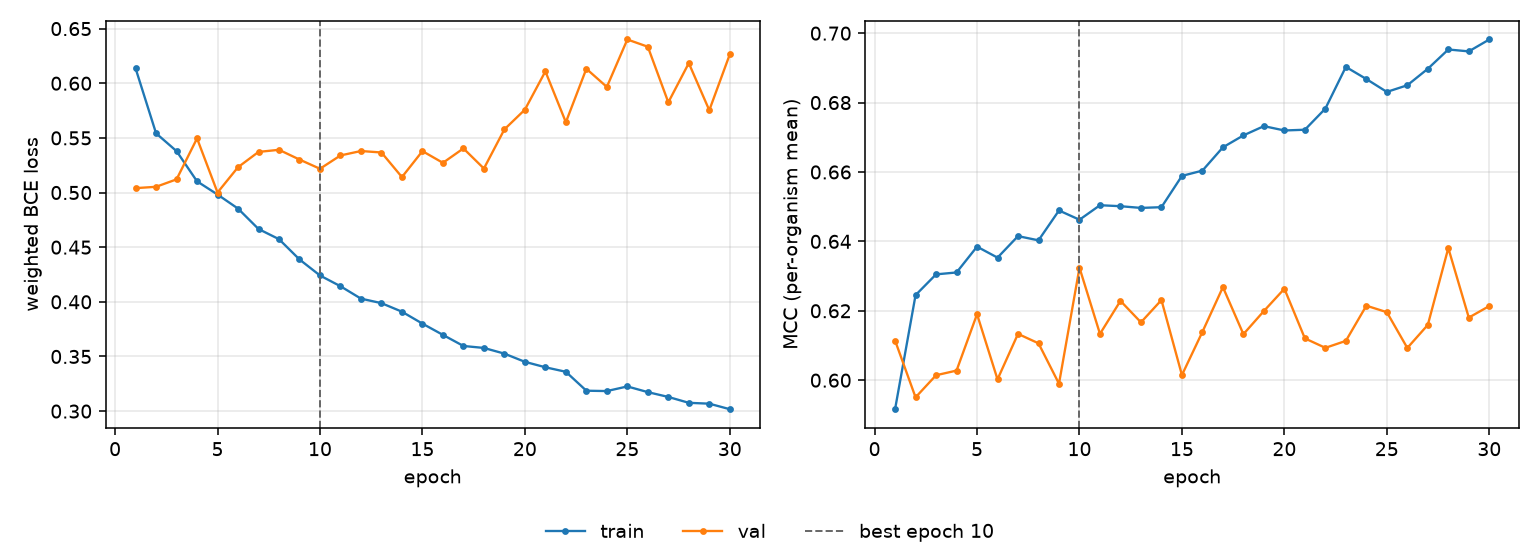

The table this chart was drawn from, first rows:
epoch, tr_loss, vl_loss, tr_mcc, vl_mcc, is_best
1, 0.6137, 0.504, 0.5916, 0.6114, False
2, 0.5542, 0.5052, 0.6245, 0.5951, False
3, 0.5379, 0.512, 0.6305, 0.6014, False
4, 0.5103, 0.5495, 0.631, 0.6028, False
5, 0.4982, 0.5, 0.6385, 0.619, False
6, 0.4853, 0.5232, 0.6353, 0.6002, False
7, 0.4666, 0.5372, 0.6415, 0.6133, False
8, 0.4573, 0.5391, 0.6403, 0.6106, False
9, 0.4388, 0.5302, 0.6489, 0.599, False
10, 0.4241, 0.5217, 0.6462, 0.6324, True
11, 0.4143, 0.5339, 0.6504, 0.6133, False
12, 0.4029, 0.538, 0.6501, 0.6229, False
13, 0.3988, 0.5366, 0.6496, 0.6167, False
14, 0.391, 0.5141, 0.6499, 0.6231, False
15, 0.38, 0.5379, 0.6589, 0.6015, False
16, 0.3697, 0.5272, 0.6604, 0.6139, False
17, 0.3596, 0.5404, 0.6671, 0.6268, False
18, 0.3578, 0.522, 0.6705, 0.6133, False
19, 0.3526, 0.5578, 0.6732, 0.6199, False
20, 0.3451, 0.5758, 0.672, 0.6264, False
21, 0.3401, 0.6109, 0.6722, 0.612, False
22, 0.336, 0.5643, 0.6783, 0.6093, False
23, 0.3187, 0.6132, 0.6903, 0.6113, False
24, 0.3183, 0.5966, 0.6868, 0.6215, False
25, 0.3226, 0.64, 0.6831, 0.6196, False
26, 0.3174, 0.6334, 0.685, 0.6093, False
27, 0.313, 0.5825, 0.6897, 0.6159, False
28, 0.3076, 0.6184, 0.6953, 0.6381, False
29, 0.3068, 0.5753, 0.6948, 0.618, False
30, 0.3017, 0.6264, 0.6982, 0.6214, False
